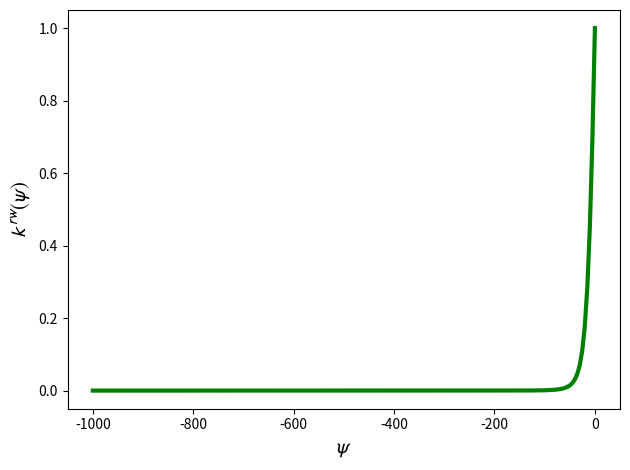

Here is the Python script that generated this plot:
#!/usr/bin/env python3
# -*- coding: utf-8 -*-
"""
Created on Wed May 26 14:46:33 2021

[redacted]
"""
import numpy as np
import matplotlib.pyplot as plt

import pylab

params = {"text.usetex": False, "mathtext.fontset": "stixsans"}
pylab.rcParams.update(params)

# plt.rcParams['text.usetex'] = True
# plt.rcParams['text.latex.preamble'] = [r'\usepackage[cm]{sfmath}']
# plt.rcParams['font.family'] = 'sans-serif'
# plt.rcParams['font.sans-serif'] = 'cm'


#%% Physical parameters
K_sat = 0.0922  # [cm/s] Saturated hydraulic conductivity
theta_r = 0.102  # [-] residual water content
theta_s = 0.368  # [-] saturated water content, a.k.a porosity
alpha_vG = 0.0335  # [1/cm] van Genuchten parameter
n_vG = 2  # van Genuchten parameter
m_vG = 1 - 1 / n_vG  # van Genuchten parameter

#%% SWRC
def is_unsat(p):
    """Determine whether the cell is saturated or not"""
    # {1, pressure_head < 0
    # {0, otherwise
    return 1 - np.heaviside(p, 1)


def water_content(p):
    """Water content as a function of the pressure head"""
    unsat = is_unsat(p)
    sat = 1 - unsat
    num = theta_s - theta_r
    den = (1 + (alpha_vG * np.abs(p)) ** n_vG) ** m_vG
    theta = (num * den ** (-1) + theta_r) * unsat + theta_s * sat
    return theta


def effective_saturation(p):
    """Effective saturation as a function of the water content"""
    num = water_content(p) - theta_r
    den = theta_s - theta_r
    s_eff = num * den ** (-1)
    return s_eff


def relative_permeability(p):
    """Relative permeability as a function of the effective saturation"""
    krw = (
        effective_saturation(p) ** (0.5)
        * (1 - (1 - effective_saturation(p) ** (1 / m_vG)) ** m_vG) ** 2
    )
    return krw


#%% Soil water retention curves
psi = np.linspace(-1000, 0, 200)
krw = relative_permeability(psi)

fig1, ax1 = plt.subplots(1, 1)

ax1.plot(psi, krw, color="green", linewidth=3)

ax1.set_xlabel(r"$\psi$", fontsize=15)

ax1.set_ylabel(r"$k^{rw}\left(\psi\right)$", fontsize=15)

fig1.tight_layout()

fig1.savefig("krw.pdf", transparent=True)
